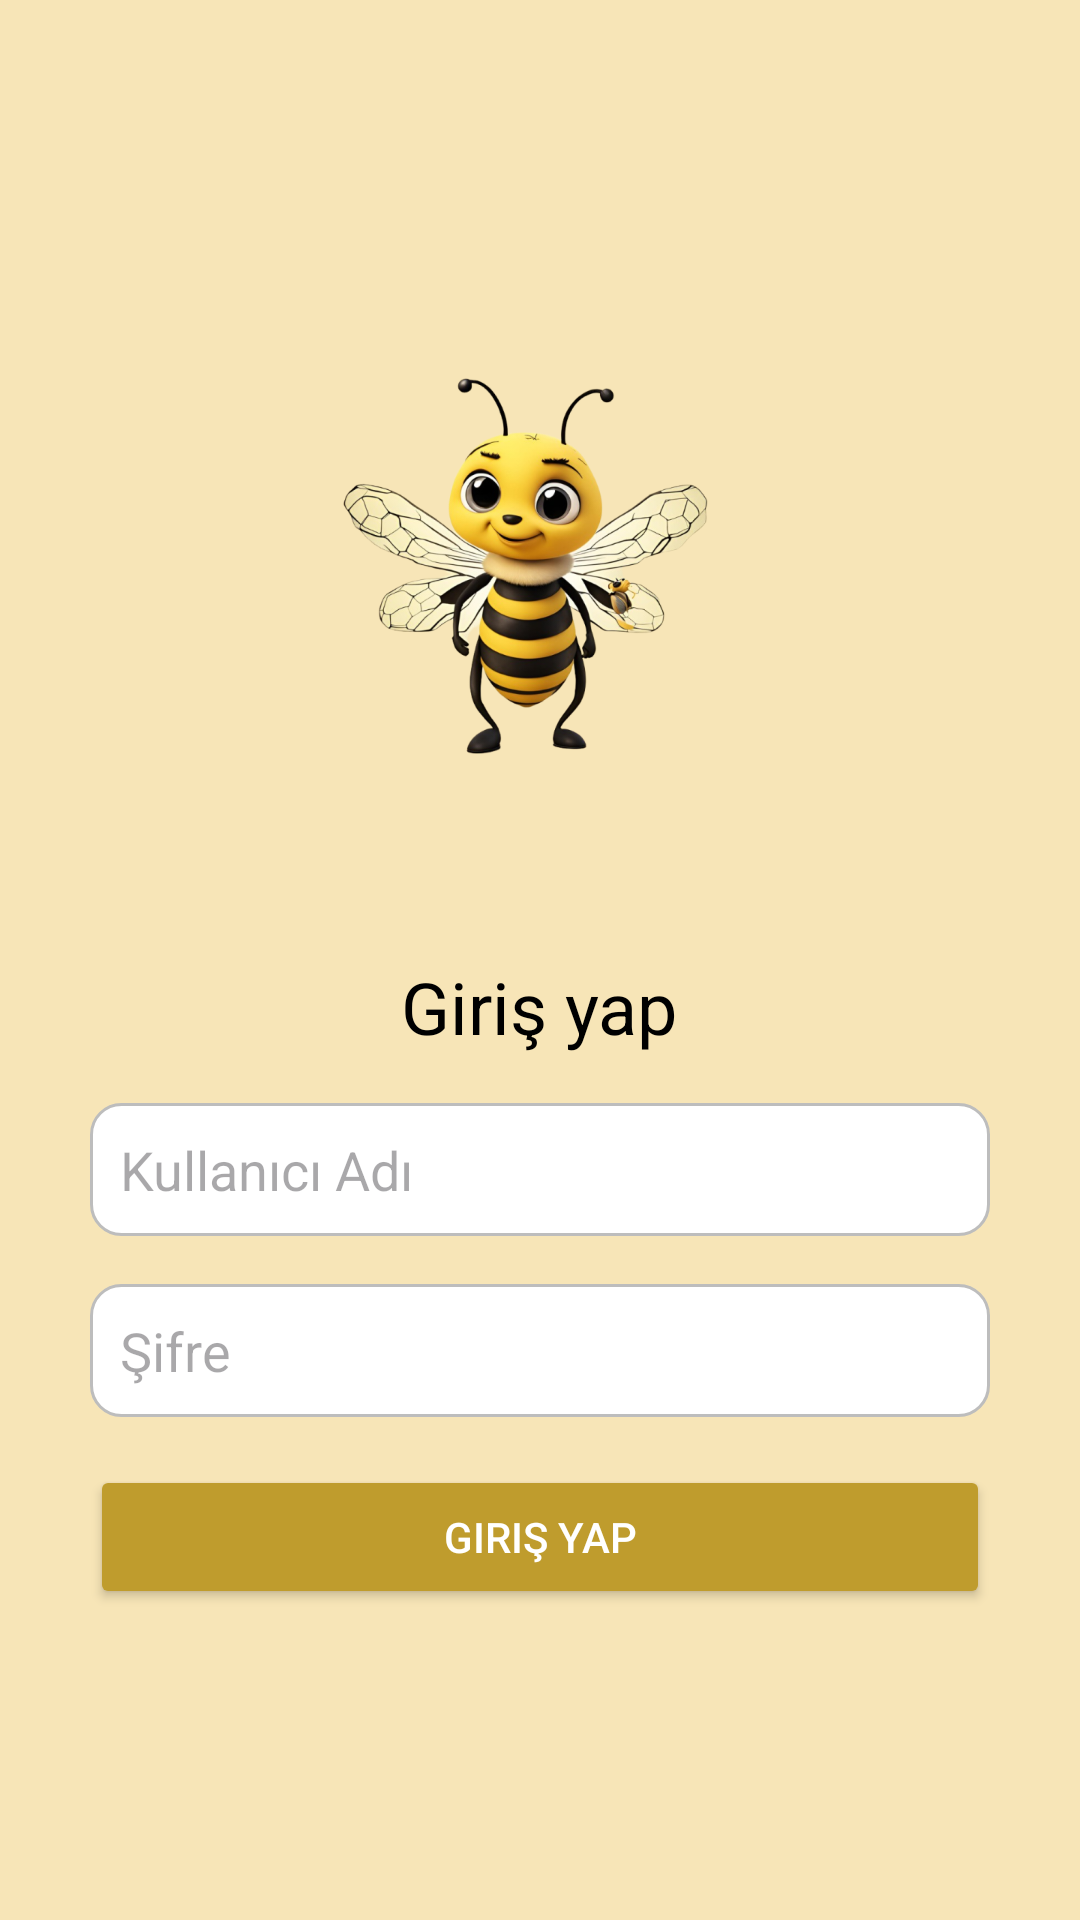

Write the Android layout XML for this screen, with the resource values it uses.
<!-- AndroidManifest.xml: application theme Theme.example -->
<!-- res/layout/fragment_login.xml -->
<?xml version="1.0" encoding="utf-8"?>
<LinearLayout
    xmlns:android="http://schemas.android.com/apk/res/android"
    android:layout_width="match_parent"
    android:layout_height="match_parent"
    android:orientation="vertical"
    android:background="#F7E5B7"
    android:gravity="center">

    <ImageView
        android:id="@+id/beeImage"
        android:layout_width="200dp"
        android:layout_height="200dp"
        android:src="@drawable/bee_image" />

    <TextView
        android:id="@+id/loginTitle"
        android:layout_width="wrap_content"
        android:layout_height="wrap_content"
        android:text="Giriş yap"
        android:textSize="24sp"
        android:textColor="#000000"
        android:layout_marginTop="16dp"
        android:layout_marginBottom="16dp" />

    <EditText
        android:id="@+id/username"
        android:layout_width="300dp"
        android:layout_height="wrap_content"
        android:hint="Kullanıcı Adı"
        android:background="@drawable/edittext_background"
        android:padding="10dp"
        android:layout_marginBottom="16dp"
        android:inputType="textPersonName" />

    <EditText
        android:id="@+id/password"
        android:layout_width="300dp"
        android:layout_height="wrap_content"
        android:hint="Şifre"
        android:background="@drawable/edittext_background"
        android:padding="10dp"
        android:layout_marginBottom="16dp"
        android:inputType="textPassword" />

    <Button
        android:id="@+id/loginButton"
        android:layout_width="300dp"
        android:layout_height="wrap_content"
        android:text="Giriş Yap"
        android:backgroundTint="#BF9C2D"
        android:textColor="#FFFFFF" />

</LinearLayout>
<!-- resources referenced by this layout -->
<resources>
  <!-- drawable bee_image: png bitmap (drawable, 293141 bytes) -->
  <!-- drawable edittext_background (drawable) -->
  <shape xmlns:android="http://schemas.android.com/apk/res/android">
      <solid android:color="#FFFFFF"/>
      <corners android:radius="10dp"/>
      <stroke android:width="1dp" android:color="#BDBDBD"/>
  </shape>
  <style name="Theme.example" parent="Base.Theme.example" />
  <style name="Base.Theme.example" parent="Theme.Material3.DayNight.NoActionBar">
          
          
      </style>
</resources>
